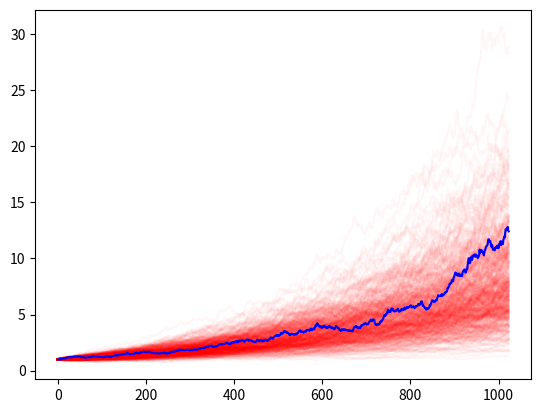

Source code (Python):
#!/usr/bin/env python
# stochastic processes (aka random walk) demo

#######################################################################

# number of steps and realizations
n = 1024; chains = 500

import numpy as np
from numpy.random import normal, uniform

# draw all the random numbers we need at once
step = normal(size=[n,chains])

# fast way to sum random walk steps
#x = np.cumsum(step, axis=0)

# otherwise, we can do it ourselves...
x = np.zeros([n,chains]); x[:,:] = 1.0

for i in range(0,n-1):
	x[i+1] = x[i] + 0.002*x[i] + 0.015*x[i]*step[i]

#######################################################################

import matplotlib.pyplot as plt

plt.plot(x, "r-", alpha=0.03)
plt.plot(x[:,0], "b-")
plt.show()
